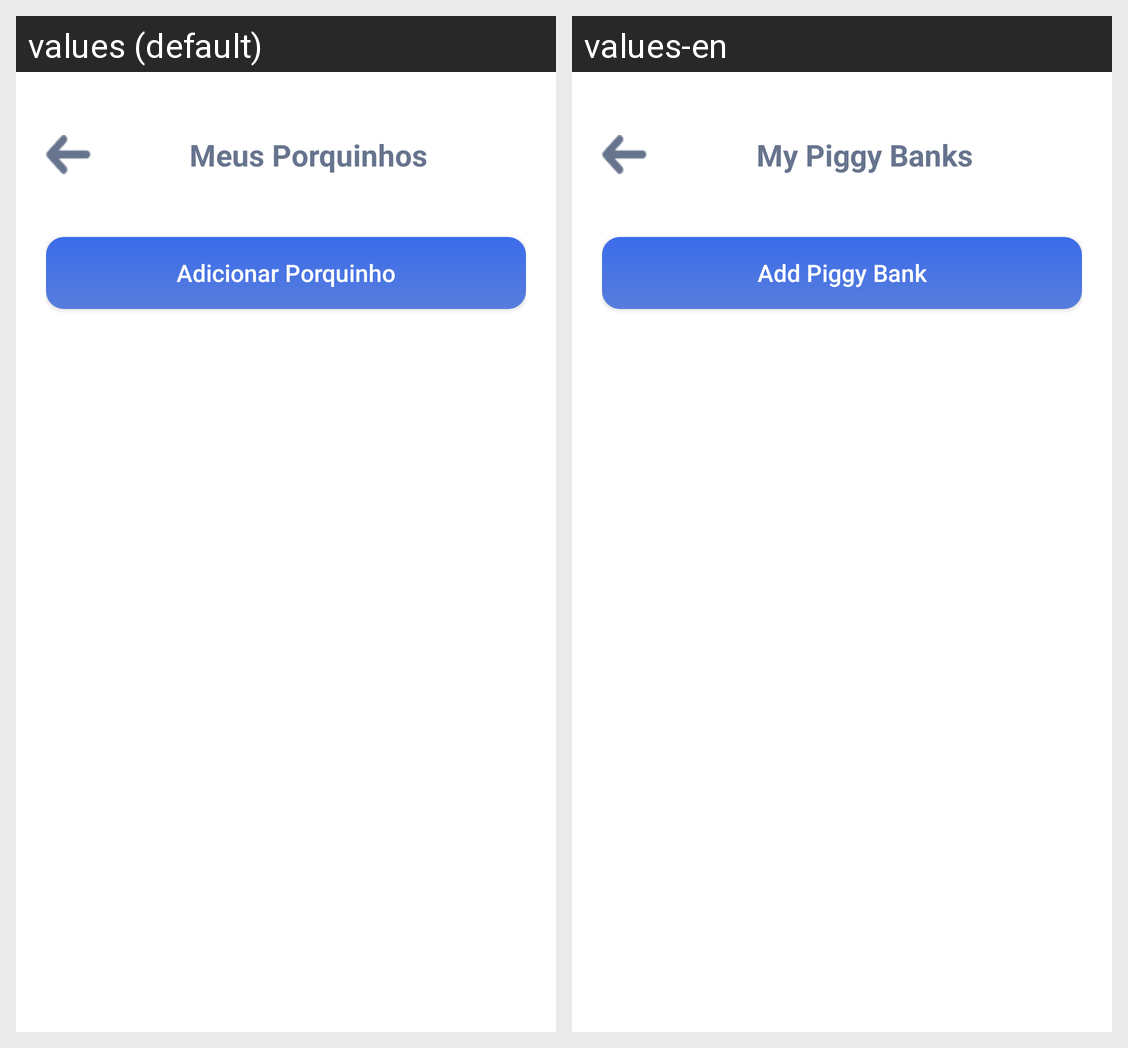

Strings drawn on this Android screen and how each of the app's shown locales translates them:
Android screen res/layout/activity_porquinho.xml rendered under 2 locales, left to right: values (default), values-en. Device: Nexus 5 (rendered at 1080×1920; each locale shown at half size, 540×960, under a caption strip naming it); theme Theme.Moca.
Strings drawn on this screen, with the default value and each locale's value (text and hints the layout hard-codes, and strings that could not be matched under every locale, appear in the picture but are not listed):

meus_porquinhos
  values: Meus Porquinhos
  values-en: My Piggy Banks

adicionar_porquinho
  values: Adicionar Porquinho
  values-en: Add Piggy Bank
